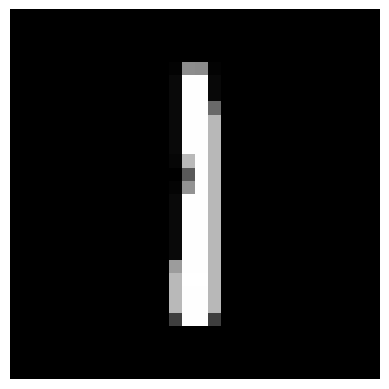

This chart was generated by the following Python code:
import numpy as np
import matplotlib.pyplot as plt

# Convert the array into a 28x28 numpy array
image_array = np.array([0,0,0,0,0,0,0,0,0,0,0,0,0,0,0,0,0,0,0,0,0,0,0,0,0,0,0,0,0,0,0,0,0,0,0,0,0,0,0,0,0,0,0,0,0,0,0,0,0,0,0,0,0,0,0,0,0,0,0,0,0,0,0,0,0,0,0,0,0,0,0,0,0,0,0,0,0,0,0,0,0,0,0,0,0,0,0,0,0,0,0,0,0,0,0,0,0,0,0,0,0,0,0,0,0,0,0,0,0,0,0,0,0,0,0,0,0,0,0,0,0,0,0,0,3,141,139,3,0,0,0,0,0,0,0,0,0,0,0,0,0,0,0,0,0,0,0,0,0,0,0,0,9,254,254,8,0,0,0,0,0,0,0,0,0,0,0,0,0,0,0,0,0,0,0,0,0,0,0,0,9,254,254,8,0,0,0,0,0,0,0,0,0,0,0,0,0,0,0,0,0,0,0,0,0,0,0,0,9,254,254,106,0,0,0,0,0,0,0,0,0,0,0,0,0,0,0,0,0,0,0,0,0,0,0,0,9,254,254,184,0,0,0,0,0,0,0,0,0,0,0,0,0,0,0,0,0,0,0,0,0,0,0,0,9,254,254,184,0,0,0,0,0,0,0,0,0,0,0,0,0,0,0,0,0,0,0,0,0,0,0,0,9,254,254,184,0,0,0,0,0,0,0,0,0,0,0,0,0,0,0,0,0,0,0,0,0,0,0,0,6,185,254,184,0,0,0,0,0,0,0,0,0,0,0,0,0,0,0,0,0,0,0,0,0,0,0,0,0,89,254,184,0,0,0,0,0,0,0,0,0,0,0,0,0,0,0,0,0,0,0,0,0,0,0,0,4,146,254,184,0,0,0,0,0,0,0,0,0,0,0,0,0,0,0,0,0,0,0,0,0,0,0,0,9,254,254,184,0,0,0,0,0,0,0,0,0,0,0,0,0,0,0,0,0,0,0,0,0,0,0,0,9,254,254,184,0,0,0,0,0,0,0,0,0,0,0,0,0,0,0,0,0,0,0,0,0,0,0,0,9,254,254,184,0,0,0,0,0,0,0,0,0,0,0,0,0,0,0,0,0,0,0,0,0,0,0,0,9,254,254,184,0,0,0,0,0,0,0,0,0,0,0,0,0,0,0,0,0,0,0,0,0,0,0,0,9,254,254,184,0,0,0,0,0,0,0,0,0,0,0,0,0,0,0,0,0,0,0,0,0,0,0,0,156,254,254,184,0,0,0,0,0,0,0,0,0,0,0,0,0,0,0,0,0,0,0,0,0,0,0,0,185,255,255,184,0,0,0,0,0,0,0,0,0,0,0,0,0,0,0,0,0,0,0,0,0,0,0,0,185,254,254,184,0,0,0,0,0,0,0,0,0,0,0,0,0,0,0,0,0,0,0,0,0,0,0,0,185,254,254,184,0,0,0,0,0,0,0,0,0,0,0,0,0,0,0,0,0,0,0,0,0,0,0,0,63,254,254,62,0,0,0,0,0,0,0,0,0,0,0,0,0,0,0,0,0,0,0,0,0,0,0,0,0,0,0,0,0,0,0,0,0,0,0,0,0,0,0,0,0,0,0,0,0,0,0,0,0,0,0,0,0,0,0,0,0,0,0,0,0,0,0,0,0,0,0,0,0,0,0,0,0,0,0,0,0,0,0,0,0,0,0,0,0,0,0,0,0,0,0,0,0,0,0,0,0,0,0,0,0,0,0,0,0,0,0,0,0,0,0,0,0,0,0,0,0,0,0,0,0,0,0,0
]).reshape(28, 28)

# Display the image
plt.imshow(image_array, cmap='gray')
plt.axis('off')
plt.show()

